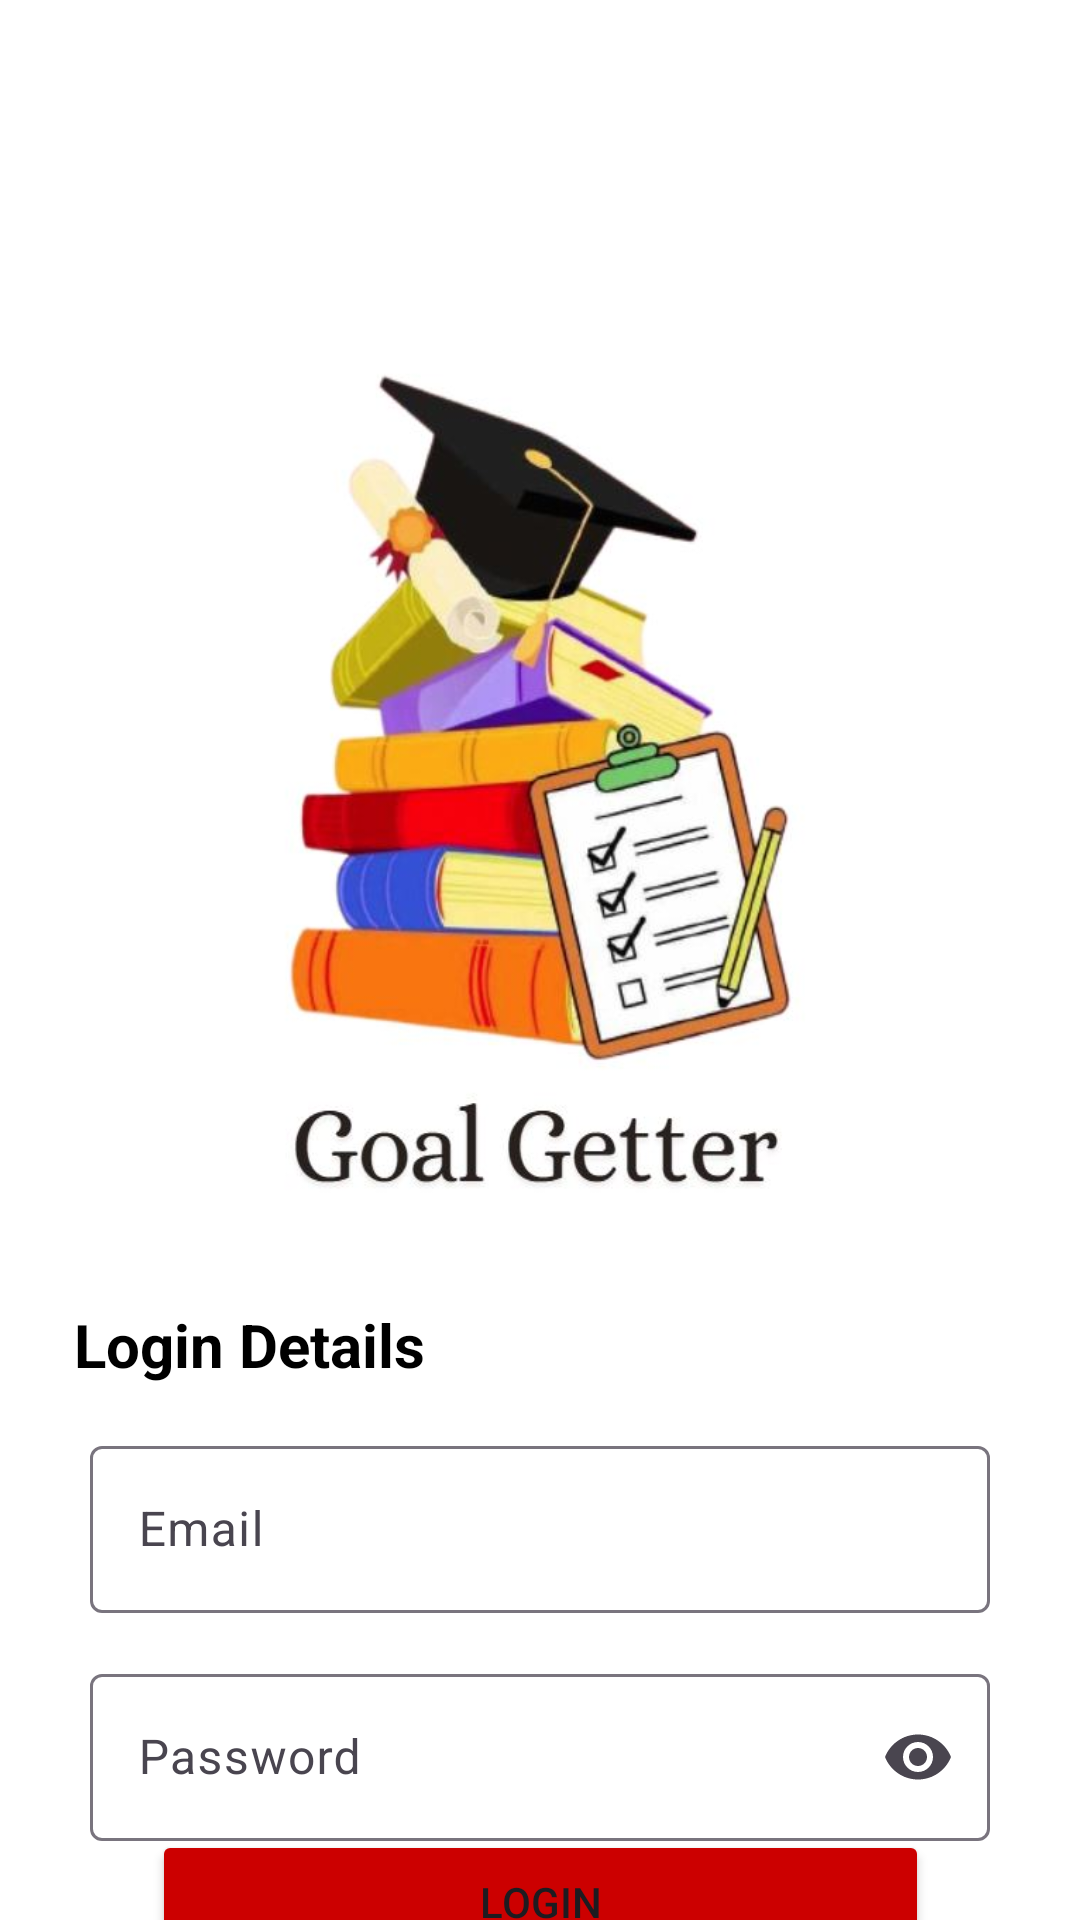

Android layout source for this screen:
<!-- AndroidManifest.xml: application theme Theme.GoalGetter -->
<!-- res/layout/activity_login.xml -->
<?xml version="1.0" encoding="utf-8"?>
<androidx.drawerlayout.widget.DrawerLayout xmlns:android="http://schemas.android.com/apk/res/android"
    xmlns:app="http://schemas.android.com/apk/res-auto"
    xmlns:tools="http://schemas.android.com/tools"
    android:id="@+id/main"
    android:layout_width="match_parent"
    android:layout_height="match_parent"
    android:orientation="vertical"
    android:background="@color/white"
    tools:context=".Login">


    <androidx.constraintlayout.widget.ConstraintLayout
        android:layout_width="match_parent"
        android:layout_height="match_parent">


        <ImageView
            android:id="@+id/imageView"
            android:layout_width="match_parent"
            android:layout_height="330dp"
            android:layout_marginLeft="35dp"
            android:layout_marginTop="80dp"
            android:layout_marginRight="35dp"
            android:layout_marginBottom="30dp"
            android:background="@drawable/goalgettertextclose"
            app:layout_constraintBottom_toBottomOf="parent"
            app:layout_constraintEnd_toEndOf="parent"
            app:layout_constraintHorizontal_bias="0.494"
            app:layout_constraintStart_toStartOf="parent"
            app:layout_constraintTop_toTopOf="parent"
            app:layout_constraintVertical_bias="0.063" />

        <TextView
            android:id="@+id/textView4"
            android:layout_width="wrap_content"
            android:layout_height="wrap_content"
            android:text="Login Details"
            android:textColor="@color/black"
            android:textSize="20dp"
            android:textStyle="bold"
            app:layout_constraintBottom_toBottomOf="parent"
            app:layout_constraintEnd_toEndOf="parent"
            app:layout_constraintHorizontal_bias="0.102"
            app:layout_constraintStart_toStartOf="parent"
            app:layout_constraintTop_toBottomOf="@+id/imageView"
            app:layout_constraintVertical_bias="0.063"></TextView>

        <com.google.android.material.textfield.TextInputLayout
            android:id="@+id/textInputLayout3"
            android:layout_width="match_parent"
            android:layout_height="wrap_content"
            android:layout_marginLeft="30dp"
            android:layout_marginRight="30dp"
            android:layout_marginTop="15dp"
            android:hint="Email"
            app:endIconMode="clear_text"
            app:layout_constraintBottom_toBottomOf="parent"
            app:layout_constraintEnd_toEndOf="parent"
            app:layout_constraintStart_toStartOf="parent"
            app:layout_constraintTop_toBottomOf="@+id/textView4"
            app:layout_constraintVertical_bias="0.0">

            <EditText
                android:id="@+id/loginEmailEditText"
                android:layout_width="match_parent"
                android:layout_height="wrap_content"
                android:inputType="textEmailAddress" />
        </com.google.android.material.textfield.TextInputLayout>

        <com.google.android.material.textfield.TextInputLayout
            android:id="@+id/textInputLayout2"
            android:layout_width="match_parent"
            android:layout_height="wrap_content"
            android:layout_marginLeft="30dp"
            android:layout_marginRight="30dp"
            android:layout_marginTop="15dp"
            android:hint="Password"
            app:endIconMode="password_toggle"
            app:layout_constraintBottom_toBottomOf="parent"
            app:layout_constraintEnd_toEndOf="parent"
            app:layout_constraintStart_toStartOf="parent"
            app:layout_constraintTop_toBottomOf="@+id/textInputLayout3"
            app:layout_constraintVertical_bias="0.0">

            <EditText
                android:id="@+id/loginPasswordEditText"
                android:layout_width="match_parent"
                android:layout_height="wrap_content"
                android:inputType="textPassword" />
        </com.google.android.material.textfield.TextInputLayout>

        <Button
            android:id="@+id/loginButton"
            android:layout_width="259dp"
            android:layout_height="48dp"
            android:backgroundTint="@android:color/holo_red_dark"
            android:text="Login"

            app:layout_constraintBottom_toBottomOf="parent"
            app:layout_constraintEnd_toEndOf="parent"
            app:layout_constraintStart_toStartOf="parent"
            app:layout_constraintTop_toBottomOf="@+id/textInputLayout2"
            app:layout_constraintVertical_bias="0.174" />


    </androidx.constraintlayout.widget.ConstraintLayout>

</androidx.drawerlayout.widget.DrawerLayout>
<!-- resources referenced by this layout -->
<resources>
  <color name="black">#FF000000</color>
  <color name="white">#FFFFFFFF</color>
  <!-- drawable goalgettertextclose: png bitmap (drawable, 35364 bytes) -->
  <style name="Theme.GoalGetter" parent="Base.Theme.GoalGetter" />
  <style name="Base.Theme.GoalGetter" parent="Theme.Material3.DayNight.NoActionBar">
          
          
          <item name="android:statusBarColor">@color/red</item>
      </style>
  <color name="red">#FF0000</color>
</resources>
